Photos from the image-classification dataset "bottle_classification.v2-version-2.folder" in the GitHub repository mabdulrafea101/libiya-rasberry-pi-makeen. Its 3 classes are: correct label, misaligned label, no label.

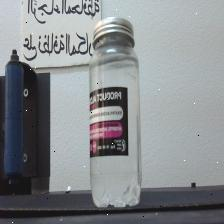
Label: correct label

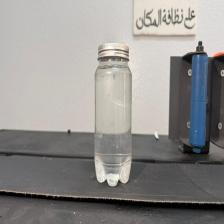
Label: no label

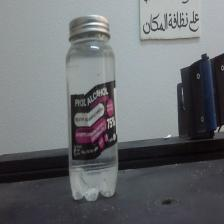
Label: misaligned label

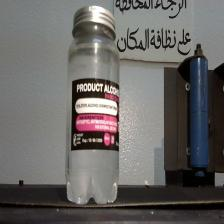
Label: correct label

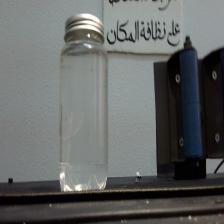
Label: no label

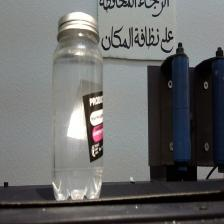
Label: misaligned label
